Run: headless pygame with SDL's dummy video driver; simulated clock (each Clock.tick advances the game by its frame time, no real sleeping); random seed 0; keys injected as events and as key.get_pressed() state; no mouse input.
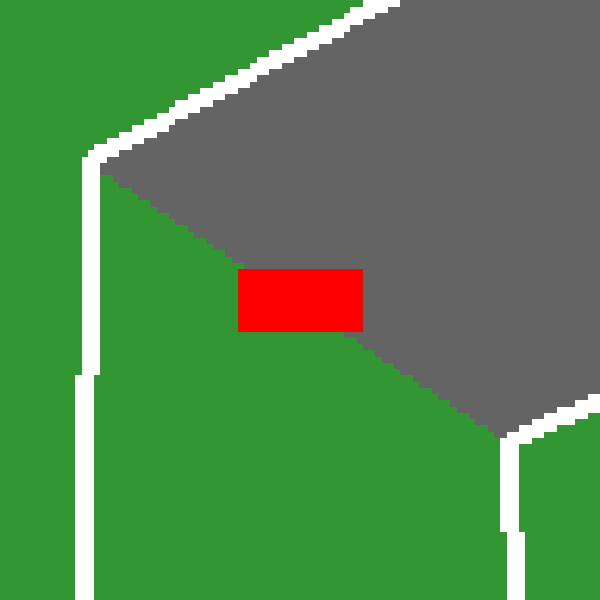
Frame 1 of 4 · flips 1–60 · no input
Frame 2 of 4 · flips 61–180 · tapped SPACE, RETURN · held RIGHT (→), D · screen unchanged from frame 1, image omitted
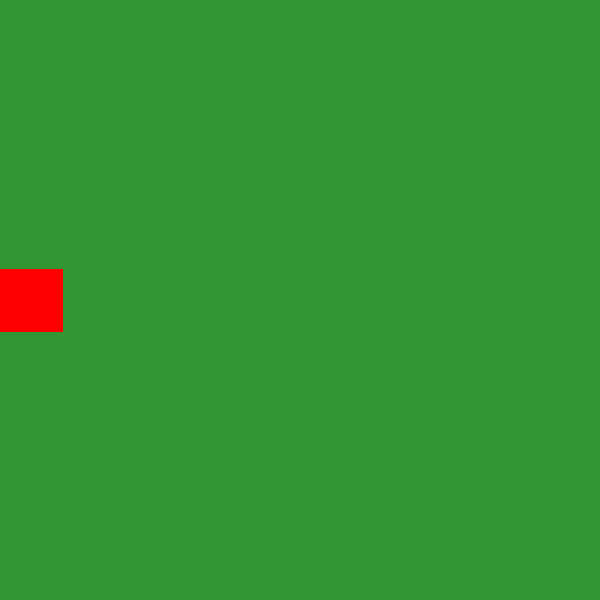
Frame 3 of 4 · flips 181–300 · held DOWN (↓), S
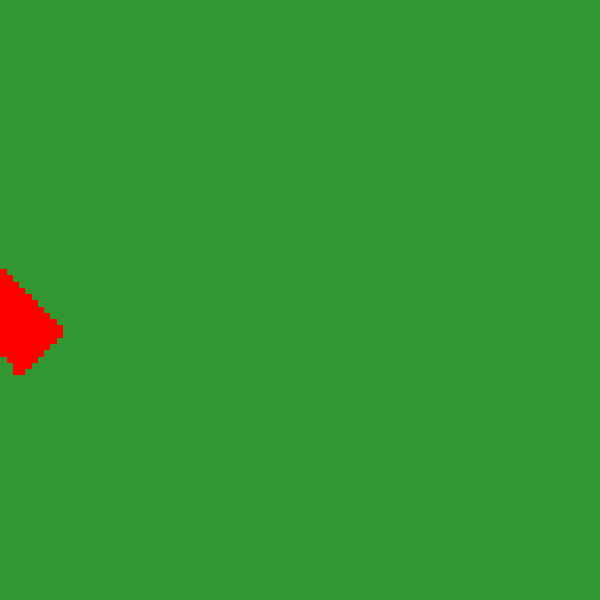
Frame 4 of 4 · flips 301–420 · held LEFT (←), A, UP (↑), W

The pygame program that drew these frames:

import pygame
import math

# Initialize pygame
pygame.init()

# World and observation dimensions
WORLD_WIDTH, WORLD_HEIGHT = 800, 600           # Full world size
CAMERA_WIDTH, CAMERA_HEIGHT = 96, 96            # Observation space (top-down view)
WINDOW_WIDTH, WINDOW_HEIGHT = 600, 600           # Display window size
FPS = 60

# Colors
GRASS_COLOR = (50, 150, 50)      # Background/grass
TRACK_COLOR = (100, 100, 100)    # Track fill color
BOUNDARY_COLOR = (255, 255, 255) # Track boundaries
CAR_COLOR = (255, 0, 0)          # Car color

# Create display window and world surface
screen = pygame.display.set_mode((WINDOW_WIDTH, WINDOW_HEIGHT))
pygame.display.set_caption("Car Racing - Inspired by Gymnasium")
world = pygame.Surface((WORLD_WIDTH, WORLD_HEIGHT))

# --- Generate a Curved Track ---
# Define center points for a closed-loop track
track_center = [
    (200, 300),
    (300, 250),
    (500, 200),
    (600, 300),
    (650, 400),
    (600, 500),
    (500, 550),
    (300, 500),
    (200, 400)
]
TRACK_WIDTH = 40  # Offset distance for inner/outer boundaries

def compute_track_boundaries(center_points, offset):
    """For each center point, compute inner and outer boundary points by averaging the
    directions from the previous and next points and offsetting perpendicular to the path."""
    inner_points = []
    outer_points = []
    n = len(center_points)
    for i in range(n):
        prev_point = center_points[i-1]
        curr_point = center_points[i]
        next_point = center_points[(i+1) % n]
        # Compute tangent direction by taking vector from previous to next point
        tx = next_point[0] - prev_point[0]
        ty = next_point[1] - prev_point[1]
        length = math.hypot(tx, ty)
        if length != 0:
            tx /= length
            ty /= length
        # Left normal: (-ty, tx)
        nx, ny = -ty, tx
        outer_points.append((curr_point[0] + nx * offset, curr_point[1] + ny * offset))
        inner_points.append((curr_point[0] - nx * offset, curr_point[1] - ny * offset))
    return inner_points, outer_points

inner_boundary, outer_boundary = compute_track_boundaries(track_center, TRACK_WIDTH)
# Create a polygon that represents the track area by combining outer and inner boundaries
track_polygon = outer_boundary + inner_boundary[::-1]

# --- Car Properties and Physics ---
# Start the car near the first center point
car_x, car_y = track_center[0]
car_angle = 0       # Angle in degrees (0 faces right)
car_speed = 0

acceleration = 0.2       # Speed increase per frame when accelerating
brake_deceleration = 0.3 # Speed decrease per frame when braking
max_speed = 8
friction = 0.05          # Natural deceleration when no input is given
turn_speed = 3           # Turning factor (scaled by speed)

# Car dimensions (simple rectangle)
car_width, car_height = 20, 10

clock = pygame.time.Clock()
running = True

while running:
    dt = clock.tick(FPS) / 1000.0  # Time elapsed in seconds (not used explicitly here)
    for event in pygame.event.get():
        if event.type == pygame.QUIT:
            running = False

    # --- Process Input ---
    # Mapping arrow keys to discrete actions:
    # LEFT: steer left, RIGHT: steer right, UP: gas, DOWN: brake
    keys = pygame.key.get_pressed()
    steering = 0   # -1 for left, +1 for right
    gas = 0        # 1 if accelerating
    brake = 0      # 1 if braking

    if keys[pygame.K_LEFT]:
        steering = -1
    if keys[pygame.K_RIGHT]:
        steering = 1
    if keys[pygame.K_UP]:
        gas = 1
    if keys[pygame.K_DOWN]:
        brake = 1

    # --- Update Car Physics ---
    if gas:
        car_speed += acceleration
    if brake:
        car_speed -= brake_deceleration

    # Limit speed (allowing a reduced reverse speed)
    car_speed = max(-max_speed / 2, min(max_speed, car_speed))

    # Apply friction when no input is pressed
    if not gas and not brake:
        if car_speed > 0:
            car_speed -= friction
            if car_speed < 0:
                car_speed = 0
        elif car_speed < 0:
            car_speed += friction
            if car_speed > 0:
                car_speed = 0

    # Update car's orientation based on steering and current speed
    if car_speed != 0:
        car_angle += steering * turn_speed * (car_speed / max_speed)

    # Update car position based on its speed and direction
    rad = math.radians(car_angle)
    car_x += math.cos(rad) * car_speed
    car_y -= math.sin(rad) * car_speed  # Note: y axis increases downward in pygame

    # Ensure car stays within world bounds
    car_x = max(0, min(WORLD_WIDTH, car_x))
    car_y = max(0, min(WORLD_HEIGHT, car_y))

    # --- Render the World ---
    # Draw the grass background
    world.fill(GRASS_COLOR)
    # Draw the track area
    pygame.draw.polygon(world, TRACK_COLOR, track_polygon)
    # Draw the track boundaries for clarity
    pygame.draw.lines(world, BOUNDARY_COLOR, True, outer_boundary, 3)
    pygame.draw.lines(world, BOUNDARY_COLOR, True, inner_boundary, 3)

    # Draw the car as a rotated rectangle
    car_surface = pygame.Surface((car_width, car_height), pygame.SRCALPHA)
    car_surface.fill(CAR_COLOR)
    rotated_car = pygame.transform.rotate(car_surface, car_angle)
    car_rect = rotated_car.get_rect(center=(car_x, car_y))
    world.blit(rotated_car, car_rect.topleft)

    # --- Create Observation Space ---
    # Extract a 96x96 region centered on the car
    cam_x = int(car_x - CAMERA_WIDTH // 2)
    cam_y = int(car_y - CAMERA_HEIGHT // 2)
    # Clamp the camera to remain within world bounds
    cam_x = max(0, min(WORLD_WIDTH - CAMERA_WIDTH, cam_x))
    cam_y = max(0, min(WORLD_HEIGHT - CAMERA_HEIGHT, cam_y))
    camera_view = world.subsurface(pygame.Rect(cam_x, cam_y, CAMERA_WIDTH, CAMERA_HEIGHT))

    # Scale the observation view to fill the display window
    scaled_view = pygame.transform.scale(camera_view, (WINDOW_WIDTH, WINDOW_HEIGHT))
    screen.blit(scaled_view, (0, 0))
    
    pygame.display.flip()

pygame.quit()
